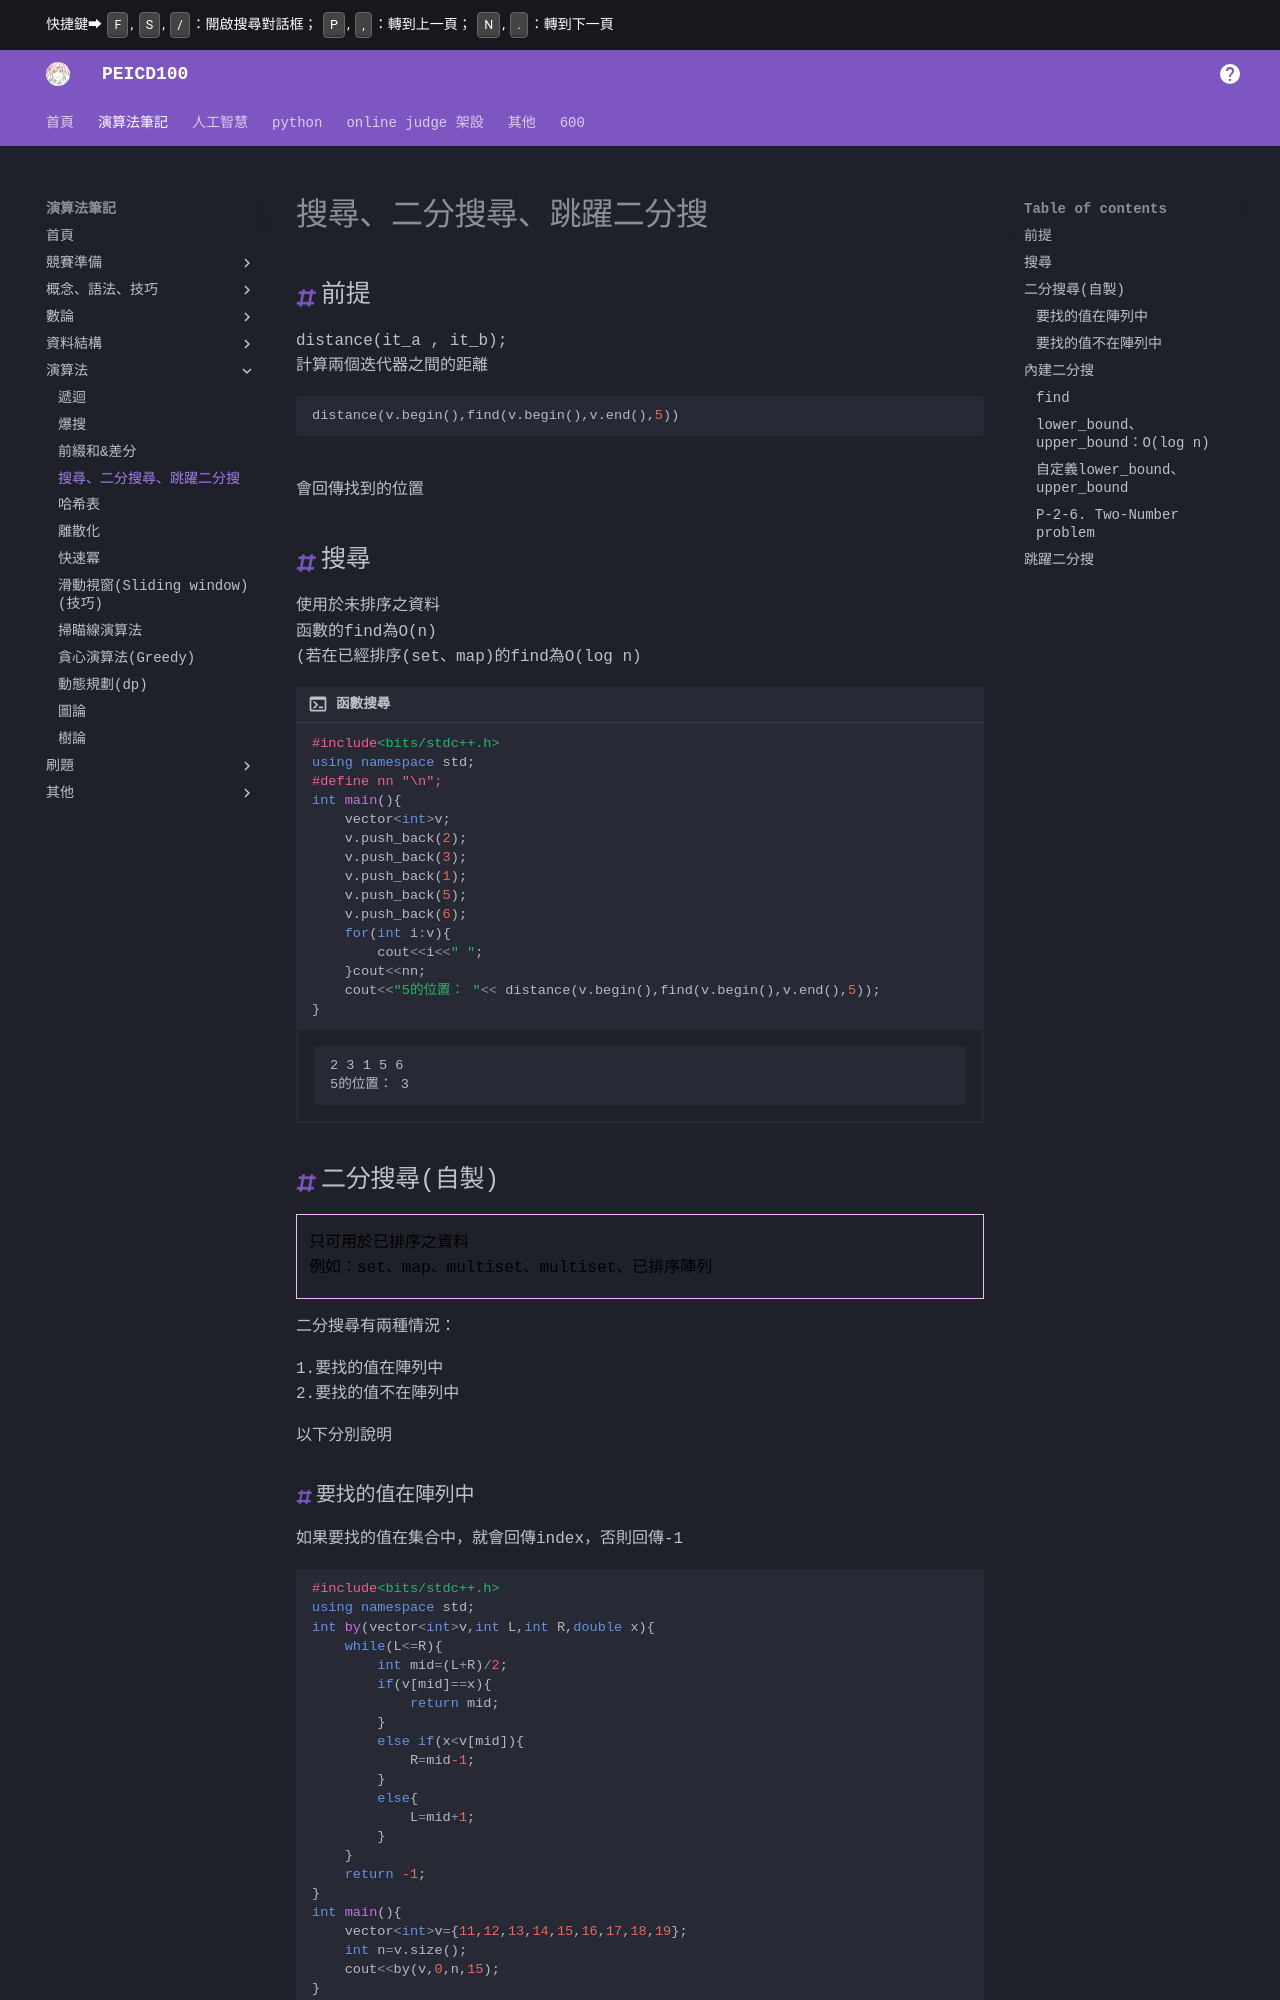

repository: PEICSOC/PEICSOC.github.io · page: md-演算法筆記/搜尋、二分搜尋、跳躍二分搜.html · generator: mkdocs

# 搜尋、二分搜尋、跳躍二分搜
## 前提

distance(it_a , it_b);
計算兩個迭代器之間的距離
```cpp
distance(v.begin(),find(v.begin(),v.end(),5))
```
會回傳找到的位置

## 搜尋
使用於未排序之資料
函數的find為O(n)
(若在已經排序(set、map)的find為O(log n)

```cpp title="函數搜尋"
#include<bits/stdc++.h>
using namespace std;
#define nn "\n";
int main(){
    vector<int>v;
    v.push_back(2);
    v.push_back(3);
    v.push_back(1);
    v.push_back(5);
    v.push_back(6);
    for(int i:v){
        cout<<i<<" ";
    }cout<<nn;
    cout<<"5的位置： "<< distance(v.begin(),find(v.begin(),v.end(),5));
}
```
/// html | div.result
```
2 3 1 5 6    
5的位置： 3   
```   
///
## 二分搜尋(自製)
> 只可用於已排序之資料   
> 例如：set、map、multiset、multiset、已排序陣列   


二分搜尋有兩種情況：

1.要找的值在陣列中
2.要找的值不在陣列中

以下分別說明

### 要找的值在陣列中

如果要找的值在集合中，就會回傳index，否則回傳-1

```cpp   
#include<bits/stdc++.h>
using namespace std;
int by(vector<int>v,int L,int R,double x){
    while(L<=R){
        int mid=(L+R)/2;
        if(v[mid]==x){
            return mid;
        }
        else if(x<v[mid]){
            R=mid-1;
        }
        else{
            L=mid+1;
        }
    }
    return -1;
}
int main(){
    vector<int>v={11,12,13,14,15,16,17,18,19};
    int n=v.size();
    cout<<by(v,0,n,15);
}
```
